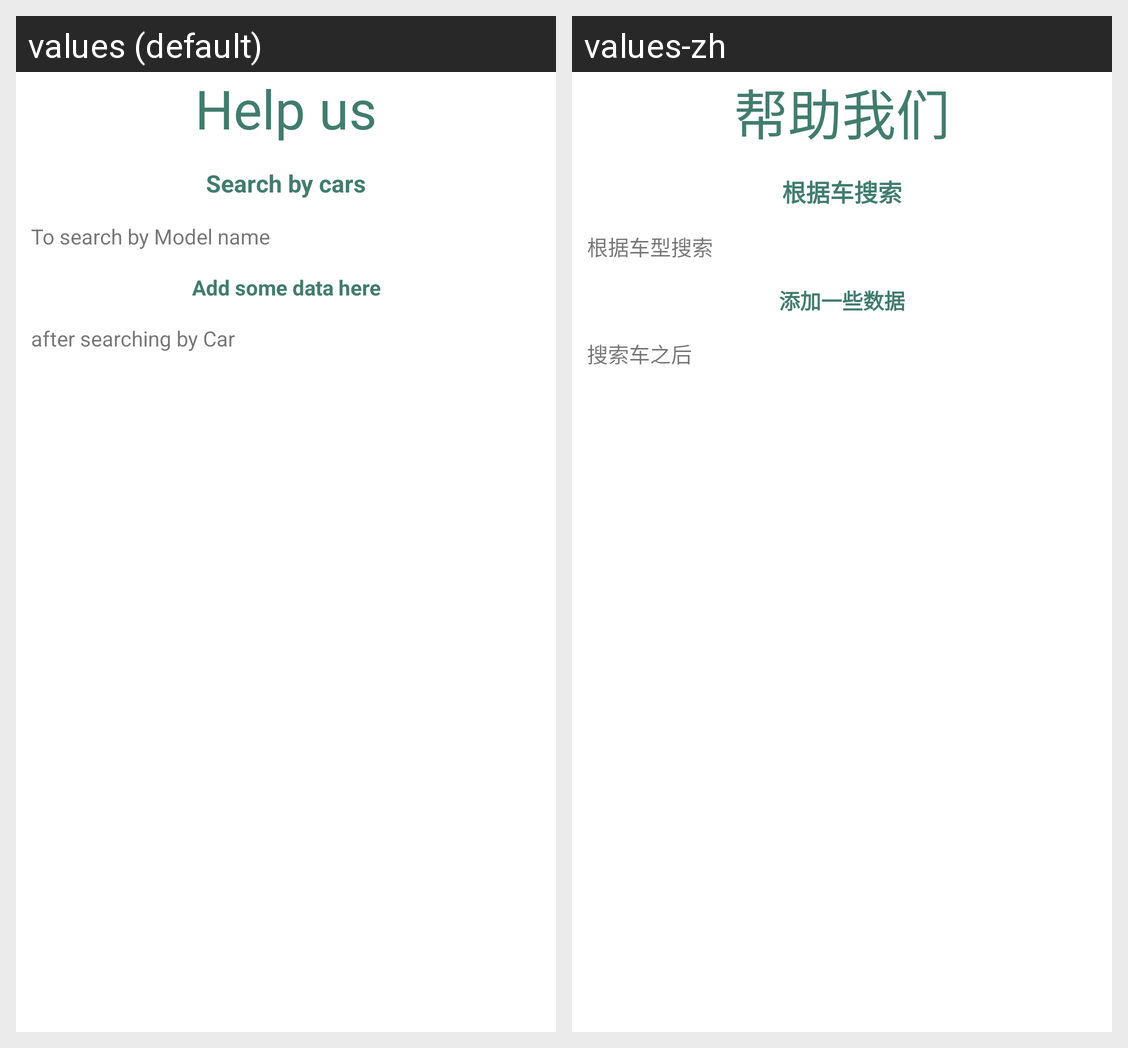

Strings drawn on this Android screen and how each of the app's shown locales translates them:
Android screen res/layout/activity_car_help_fragment.xml rendered under 2 locales, left to right: values (default), values-zh. Device: Nexus 5 (rendered at 1080×1920; each locale shown at half size, 540×960, under a caption strip naming it); theme Theme.FinalProject_CST2335.
Strings drawn on this screen, with the default value and each locale's value (text and hints the layout hard-codes, and strings that could not be matched under every locale, appear in the picture but are not listed):

help_us
  values: Help us
  values-zh: 帮助我们

search_by_cars
  values: Search by cars
  values-zh: 根据车搜索

to_search_by_model_name
  values: To search by Model name
  values-zh: 根据车型搜索

add_some_data_here
  values: Add some data here
  values-zh: 添加一些数据

after_searching_by_car
  values: after searching by Car
  values-zh: 搜索车之后
